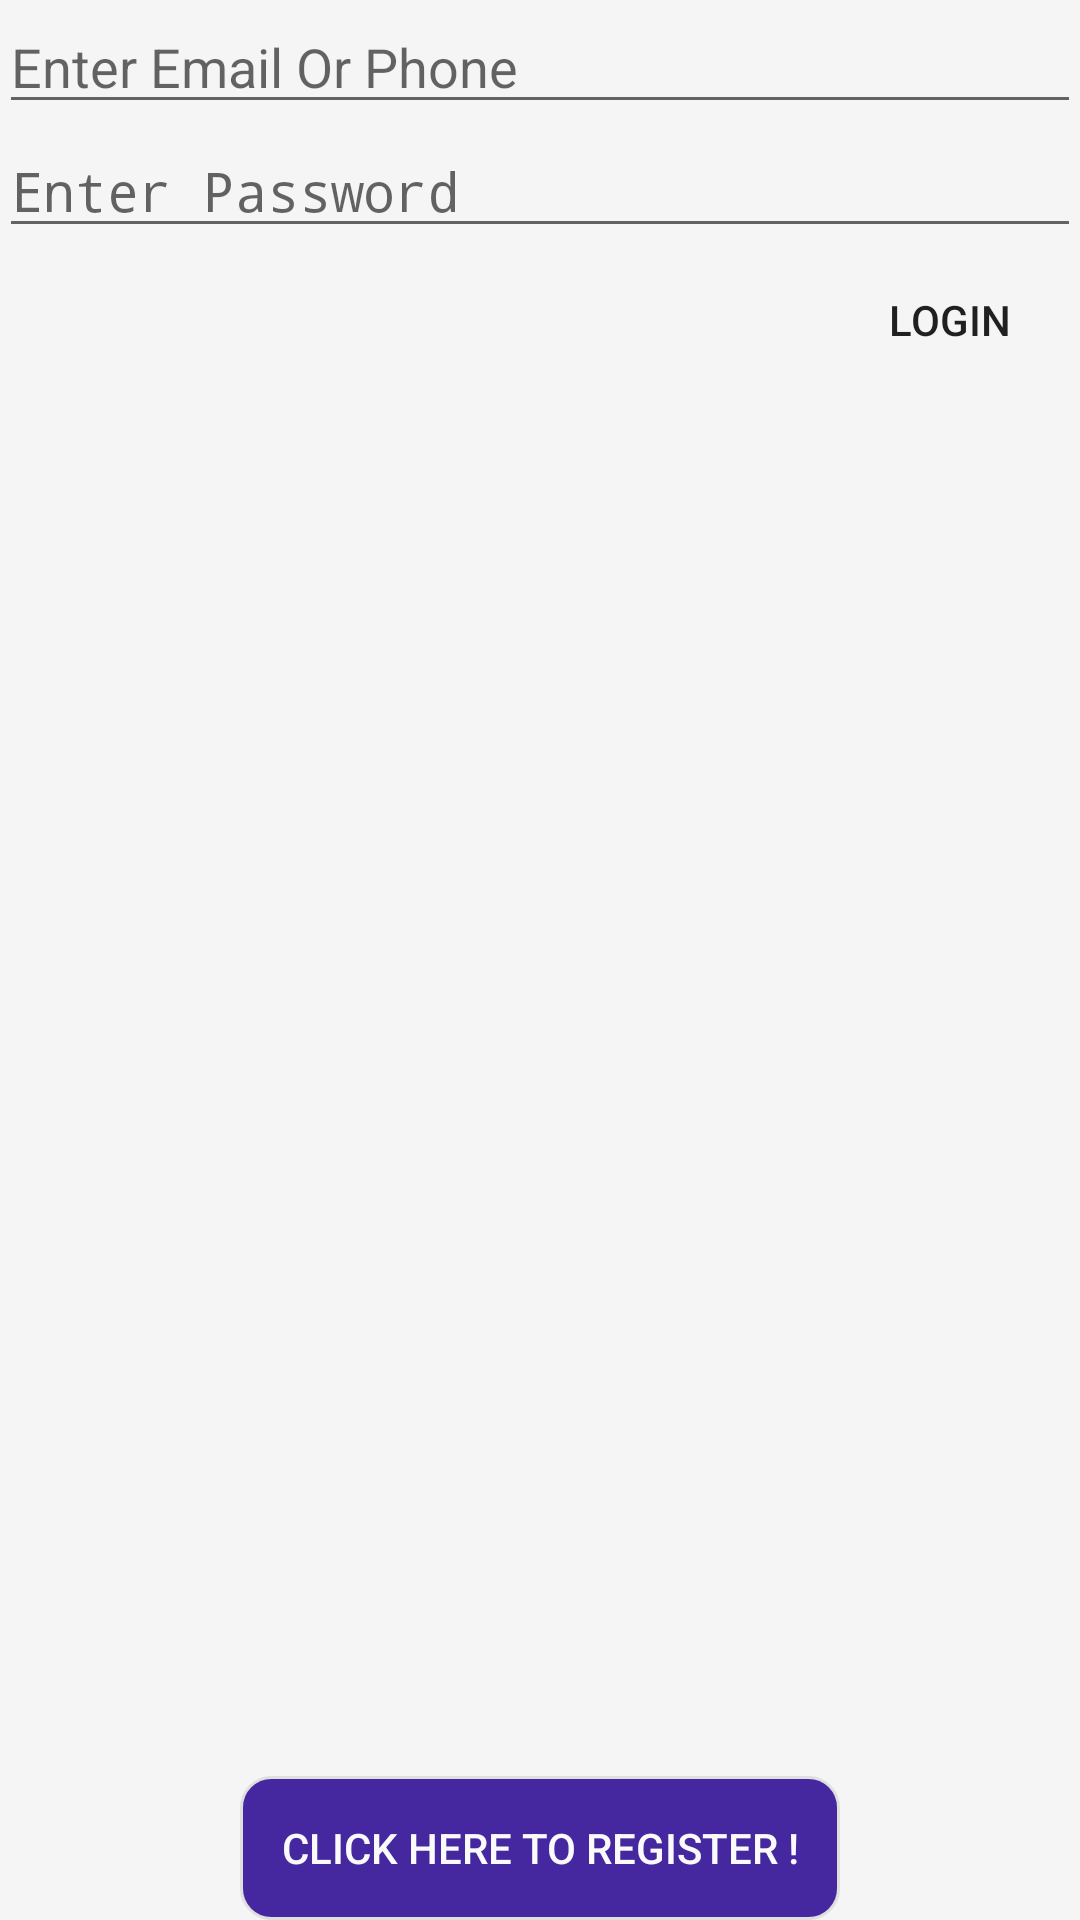

Write the Android layout XML for this screen, with the resource values it uses.
<!-- AndroidManifest.xml: activity theme AppTheme.NoActionBar -->
<!-- res/layout/fragment_login.xml -->
<?xml version="1.0" encoding="utf-8"?>
<LinearLayout xmlns:android="http://schemas.android.com/apk/res/android"
    android:layout_width="match_parent"
    android:layout_height="match_parent"
    android:orientation="vertical"
    android:padding="@dimen/padding_avg">

    <EditText
        android:id="@+id/edit_text_email_id"
        android:layout_width="match_parent"
        android:layout_height="wrap_content"
        android:hint="@string/emailOrPhone"
         />

    <EditText
        android:id="@+id/edit_text_password"
        android:layout_width="match_parent"
        android:layout_height="wrap_content"
        android:hint="@string/password"

        android:inputType="textPassword" />

    <android.support.v4.widget.Space
        android:layout_width="match_parent"
        android:layout_height="@dimen/space_avg" />

    <RelativeLayout
        android:layout_width="match_parent"
        android:layout_height="match_parent">

        <Button
            android:id="@+id/button_login"
            style="?attr/borderlessButtonStyle"
            android:layout_width="wrap_content"
            android:layout_height="wrap_content"
            android:layout_alignParentEnd="true"
            android:text="@string/login" />

        <Button
            android:id="@+id/button_register"
            style="?attr/borderlessButtonStyle"
            android:layout_width="200dp"
            android:layout_height="wrap_content"
            android:background="@drawable/chat_rounded_rect_bg"
            android:layout_alignParentBottom="true"
            android:textColor="@color/grey_50"
            android:layout_centerHorizontal="true"
            android:text="@string/login_register" />

    </RelativeLayout>

</LinearLayout>
<!-- resources referenced by this layout -->
<resources>
  <color name="grey_50">#FAFAFA</color>
  <!-- drawable chat_rounded_rect_bg (drawable) -->
  <?xml version="1.0" encoding="utf-8"?>
  <shape xmlns:android="http://schemas.android.com/apk/res/android"
      android:shape="rectangle">
  
      <corners android:radius="10dp"
  
          />
  
      <solid android:color="@color/colorAccent"
          />
  
      <stroke
  
          android:width="1dp"
          android:color="@color/grey_300" />
  
  
  </shape>
  <string name="emailOrPhone">Enter Email Or Phone </string>
  <string name="login">Login</string>
  <string name="login_register">Click here to register !</string>
  <string name="password">Enter Password</string>
  <style name="AppTheme.NoActionBar">
          <item name="windowActionBar">false</item>
          <item name="windowNoTitle">true</item>
      </style>
  <color name="colorAccent">#4527A0</color>
  <color name="grey_300">#E0E0E0</color>
</resources>
